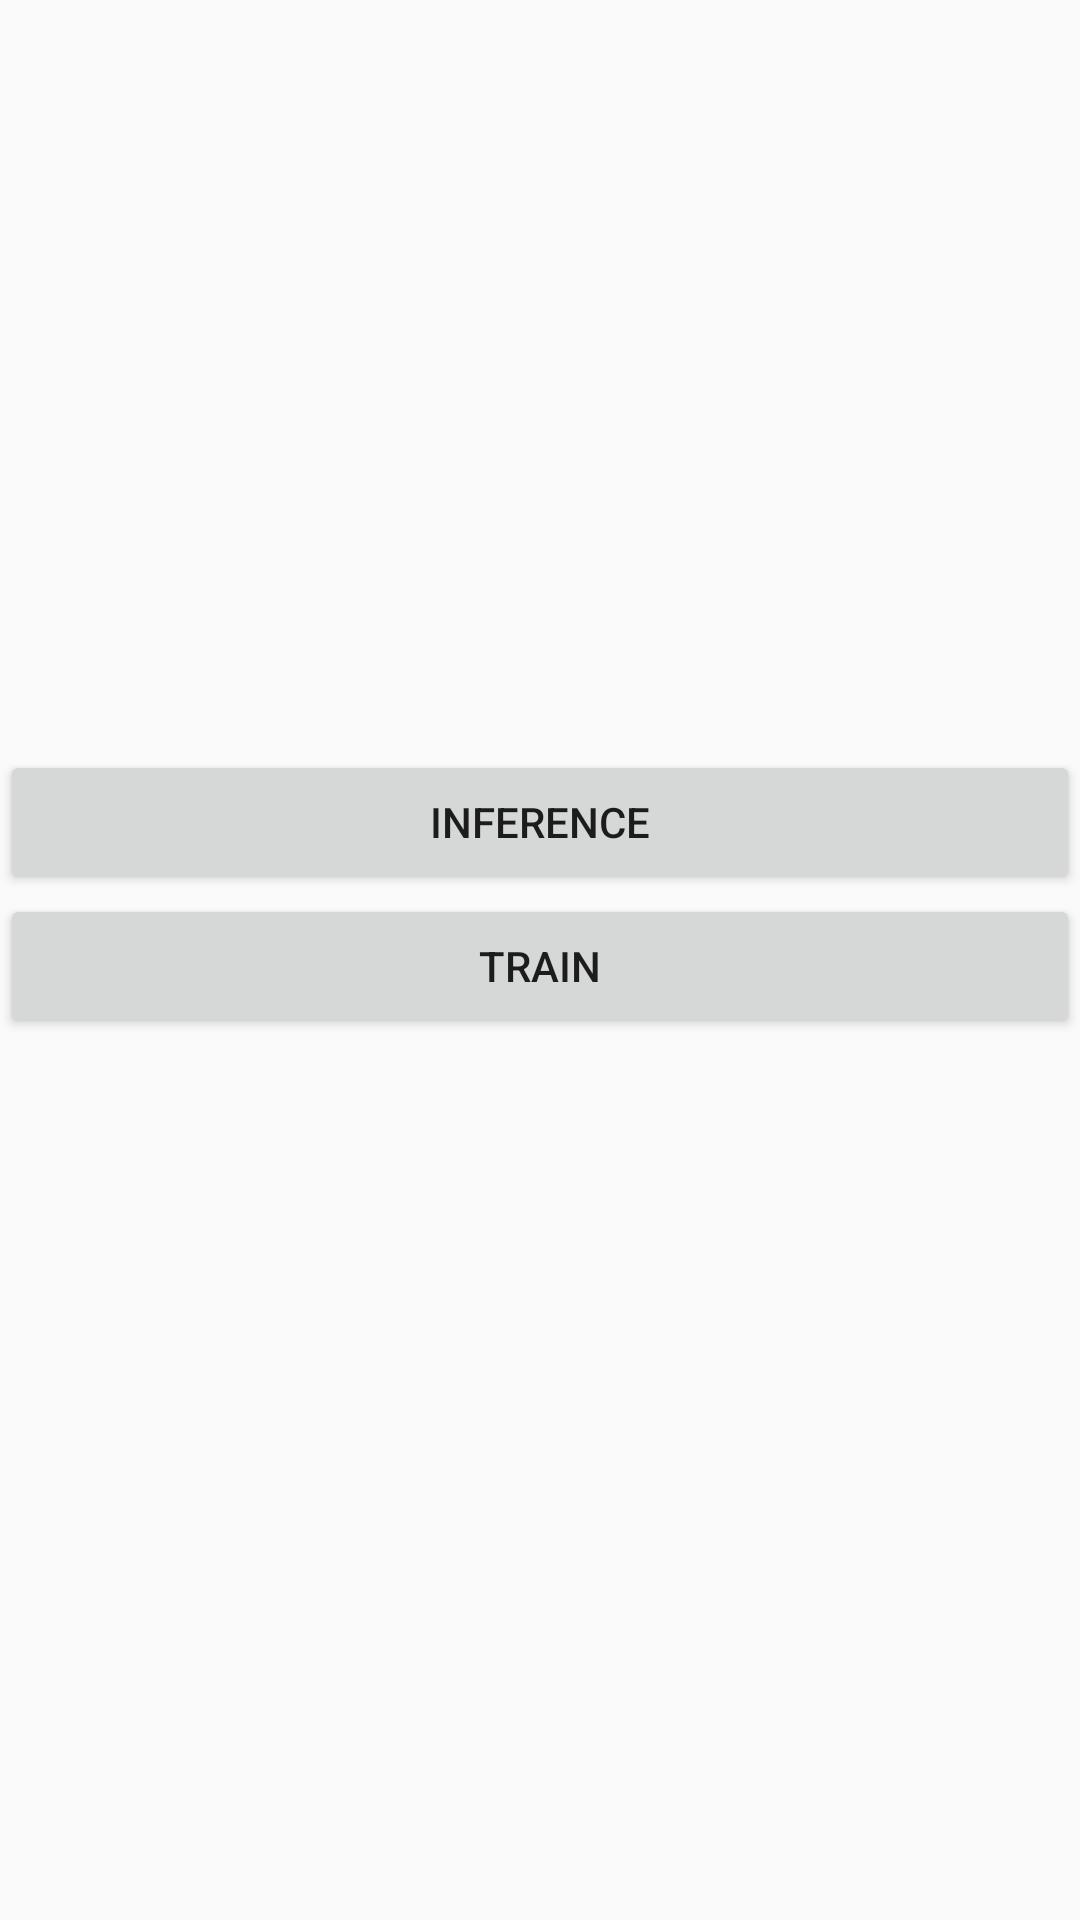

Reconstruct the res/layout file that produces this screen, plus the resources it refers to.
<!-- AndroidManifest.xml: application theme AppTheme -->
<!-- res/layout/activity_main.xml -->
<?xml version="1.0" encoding="utf-8"?>
<LinearLayout xmlns:android="http://schemas.android.com/apk/res/android"
    xmlns:tools="http://schemas.android.com/tools"
    android:layout_width="match_parent"
    android:layout_height="wrap_content"
    android:orientation="vertical"
    tools:context="org.tensorflow.lite.examples.transfer.MainActivity">

    <Button
        android:layout_marginTop="250dp"
        android:id="@+id/inference"
        android:layout_width="match_parent"
        android:layout_height="wrap_content"
        android:layout_gravity="center_vertical"
        android:text="inference" />

    <Button
        android:id="@+id/train"
        android:layout_width="match_parent"
        android:layout_height="wrap_content"
        android:layout_gravity="center_vertical"
        android:text="train" />
</LinearLayout>
<!-- resources referenced by this layout -->
<resources>
  <style name="AppTheme" parent="Theme.AppCompat.Light.NoActionBar">
      
      <item name="colorPrimary">@color/colorPrimary</item>
      <item name="colorPrimaryDark">@color/colorPrimaryDark</item>
      <item name="colorAccent">@color/colorAccent</item>
    </style>
  <!-- not gathered from this repository: default colours our renderer supplied (Android Studio template values) -->
  <color name="colorPrimary">#FF6200EE</color>
  <color name="colorPrimaryDark">#FF3700B3</color>
  <color name="colorAccent">#FF03DAC5</color>
</resources>
